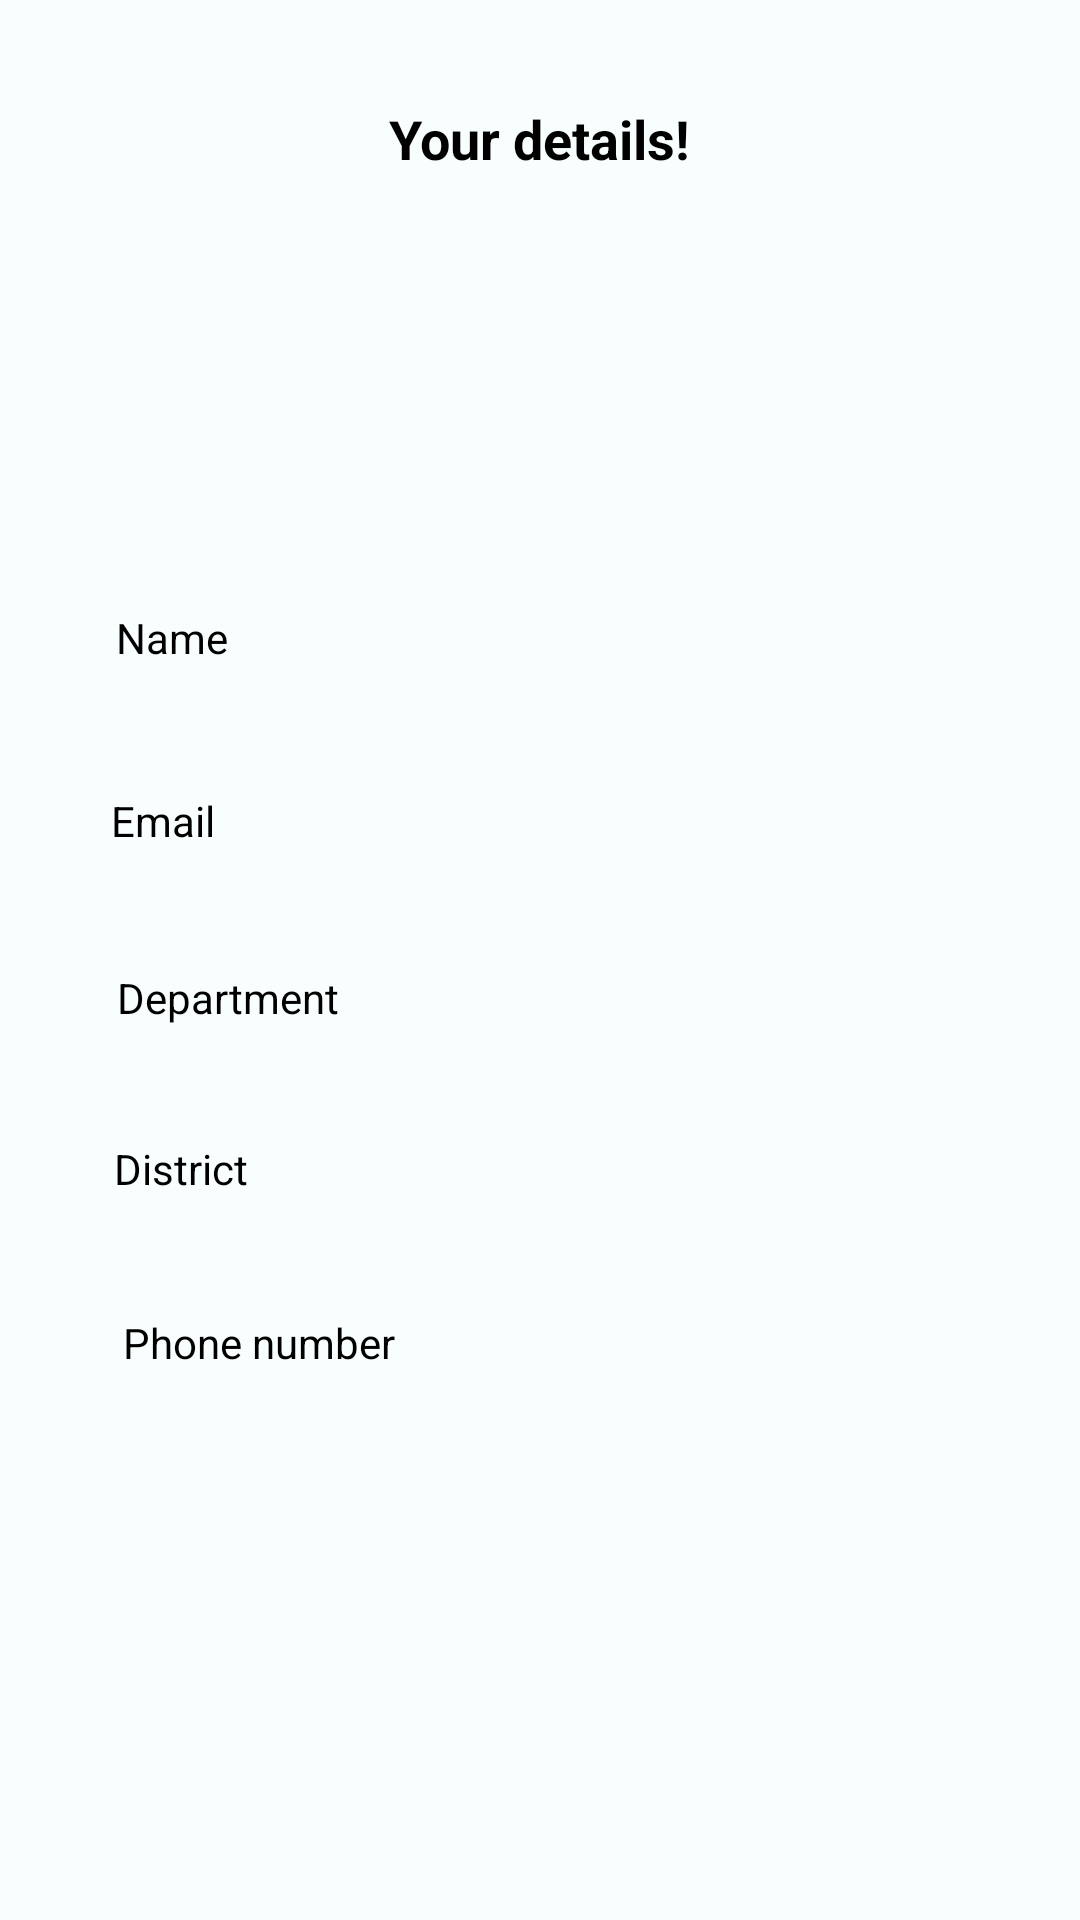

The Android layout XML behind this screen, and the referenced resources:
<!-- AndroidManifest.xml: application theme Theme.EmployeeApp -->
<!-- res/layout/activity_employee_details.xml -->
<?xml version="1.0" encoding="utf-8"?>
<androidx.constraintlayout.widget.ConstraintLayout xmlns:android="http://schemas.android.com/apk/res/android"
    xmlns:app="http://schemas.android.com/apk/res-auto"
    xmlns:tools="http://schemas.android.com/tools"
    android:layout_width="match_parent"
    android:layout_height="match_parent"
    android:background="#0700BCD4">

    <Button
        android:id="@+id/Logout_button"
        android:layout_width="wrap_content"
        android:layout_height="wrap_content"
        android:layout_marginStart="150dp"
        android:layout_marginLeft="150dp"
        android:layout_marginEnd="150dp"
        android:layout_marginRight="150dp"
        android:layout_marginBottom="208dp"
        android:text="Logout"
        android:textColor="#FFFFFF"
        app:backgroundTint="#9C27B0"
        app:layout_constraintBottom_toBottomOf="parent"
        app:layout_constraintEnd_toEndOf="parent"
        app:layout_constraintHorizontal_bias="0.466"
        app:layout_constraintStart_toStartOf="parent"
        app:layout_constraintTop_toBottomOf="@+id/textView9" />

    <ImageView
        android:id="@+id/profile_picture"
        android:layout_width="99dp"
        android:layout_height="77dp"
        android:layout_marginTop="92dp"
        android:contentDescription="TODO"
        app:layout_constraintEnd_toEndOf="parent"
        app:layout_constraintHorizontal_bias="0.54"
        app:layout_constraintStart_toStartOf="parent"
        app:layout_constraintTop_toTopOf="parent"
        tools:srcCompat="@tools:sample/avatars" />

    <TextView
        android:id="@+id/edit_info"
        android:layout_width="wrap_content"
        android:layout_height="wrap_content"
        android:text="Your details!"
        android:textColor="#000000"
        android:textSize="18sp"
        android:textStyle="bold"
        app:layout_constraintBottom_toTopOf="@+id/profile_picture"
        app:layout_constraintEnd_toEndOf="parent"
        app:layout_constraintStart_toStartOf="parent"
        app:layout_constraintTop_toTopOf="parent" />

    <TextView
        android:id="@+id/textView2"
        android:layout_width="283dp"
        android:layout_height="53dp"
        android:layout_marginStart="20dp"
        android:layout_marginLeft="20dp"
        android:layout_marginTop="34dp"
        android:layout_marginEnd="20dp"
        android:layout_marginRight="20dp"
        android:text="Name"
        android:textColor="#000000"
        app:layout_constraintEnd_toEndOf="parent"
        app:layout_constraintStart_toStartOf="parent"
        app:layout_constraintTop_toBottomOf="@+id/profile_picture" />

    <TextView
        android:id="@+id/textView3"
        android:layout_width="286dp"
        android:layout_height="51dp"
        android:layout_marginStart="20dp"
        android:layout_marginLeft="20dp"
        android:layout_marginTop="8dp"
        android:layout_marginEnd="20dp"
        android:layout_marginRight="20dp"
        android:text="Email"
        android:textColor="#000000"
        app:layout_constraintEnd_toEndOf="parent"
        app:layout_constraintStart_toStartOf="parent"
        app:layout_constraintTop_toBottomOf="@+id/textView2" />

    <TextView
        android:id="@+id/textView7"
        android:layout_width="279dp"
        android:layout_height="49dp"
        android:layout_marginStart="20dp"
        android:layout_marginLeft="20dp"
        android:layout_marginTop="8dp"
        android:layout_marginEnd="20dp"
        android:layout_marginRight="20dp"
        android:text="Department"
        android:textColor="#000000"
        app:layout_constraintEnd_toEndOf="parent"
        app:layout_constraintHorizontal_bias="0.467"
        app:layout_constraintStart_toStartOf="parent"
        app:layout_constraintTop_toBottomOf="@+id/textView3" />

    <TextView
        android:id="@+id/textView8"
        android:layout_width="284dp"
        android:layout_height="50dp"
        android:layout_marginStart="20dp"
        android:layout_marginLeft="20dp"
        android:layout_marginTop="8dp"
        android:layout_marginEnd="20dp"
        android:layout_marginRight="20dp"
        android:text="District"
        android:textColor="#000000"
        app:layout_constraintEnd_toEndOf="parent"
        app:layout_constraintStart_toStartOf="parent"
        app:layout_constraintTop_toBottomOf="@+id/textView7" />

    <TextView
        android:id="@+id/textView9"
        android:layout_width="278dp"
        android:layout_height="45dp"
        android:layout_marginStart="20dp"
        android:layout_marginLeft="20dp"
        android:layout_marginTop="8dp"
        android:layout_marginEnd="20dp"
        android:layout_marginRight="20dp"
        android:text="Phone number"
        android:textColor="#000000"
        app:layout_constraintEnd_toEndOf="parent"
        app:layout_constraintStart_toStartOf="parent"
        app:layout_constraintTop_toBottomOf="@+id/textView8" />

</androidx.constraintlayout.widget.ConstraintLayout>
<!-- resources referenced by this layout -->
<resources>
  <style name="Theme.EmployeeApp" parent="Theme.MaterialComponents.Light.DarkActionBar">
          
          <item name="colorPrimary">@color/purple_500</item>
          <item name="colorPrimaryVariant">@color/purple_700</item>
          <item name="colorOnPrimary">@color/white</item>
          
          <item name="colorSecondary">@color/teal_200</item>
          <item name="colorSecondaryVariant">@color/teal_700</item>
          <item name="colorOnSecondary">@color/black</item>
          
          <item name="android:statusBarColor" tools:targetApi="l">?attr/colorPrimaryVariant</item>
          
      </style>
  <!-- not gathered from this repository: default colours our renderer supplied (Android Studio template values) -->
  <color name="purple_500">#FF6200EE</color>
  <color name="purple_700">#FF3700B3</color>
  <color name="teal_200">#FF03DAC5</color>
  <color name="teal_700">#FF018786</color>
  <color name="black">#FF000000</color>
  <color name="white">#FFFFFFFF</color>
</resources>
